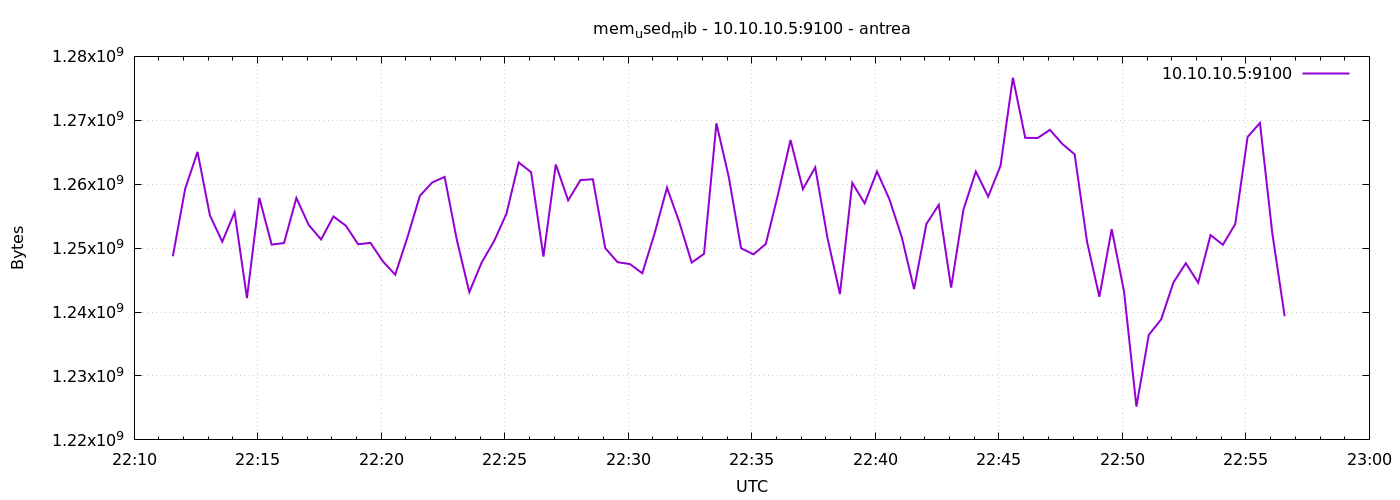

The data file committed next to this chart (first rows):
1777241494	1248731136
1777241524	1259282432
1777241554	1265057792
1777241584	1255133184
1777241614	1251004416
1777241644	1255608320
1777241674	1242177536
1777241704	1257873408
1777241734	1250553856
1777241764	1250795520
1777241794	1257848832
1777241824	1253617664
1777241854	1251360768
1777241884	1254957056
1777241914	1253523456
1777241944	1250603008
1777241974	1250824192
1777242004	1247936512
1777242034	1245843456
1777242064	1251745792
1777242094	1258196992
1777242124	1260277760
1777242154	1261146112
1777242184	1251192832
1777242214	1243107328
1777242244	1247760384
1777242274	1251082240
1777242304	1255350272
1777242334	1263398912
1777242364	1261887488
1777242394	1248677888
1777242424	1263087616
1777242454	1257467904
1777242484	1260658688
1777242514	1260773376
1777242544	1250004992
1777242574	1247801344
1777242604	1247510528
1777242634	1246068736
1777242664	1252323328
1777242694	1259450368
1777242724	1254055936
1777242754	1247739904
1777242784	1249107968
1777242814	1269530624
1777242844	1261146112
1777242874	1249980416
1777242904	1249030144
1777242934	1250656256
1777242964	1258496000
1777242994	1266921472
1777243024	1259233280
1777243054	1262641152
1777243084	1251520512
1777243114	1242816512
1777243144	1260216320
1777243174	1257005056
1777243204	1261985792
1777243234	1257664512
1777243264	1251762176
1777243294	1243598848
... 30 more rows
